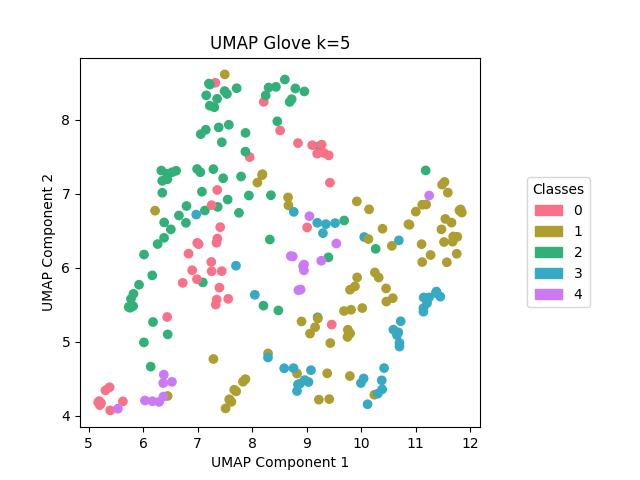

The table this chart was drawn from, first rows:
, names, labels
62, astronaut, 0
63, astronaut, 0
64, astronaut, 0
65, astronaut, 0
66, astronaut, 0
67, astronaut, 0
68, astronaut, 0
69, astronaut, 0
70, astronaut, 0
71, astronaut, 0
203, castle, 0
204, castle, 0
205, castle, 0
206, castle, 0
207, castle, 0
208, castle, 0
209, castle, 0
210, castle, 0
211, castle, 0
212, castle, 0
42, ice_cream, 0
43, ice_cream, 0
44, ice_cream, 0
45, ice_cream, 0
46, ice_cream, 0
47, ice_cream, 0
48, ice_cream, 0
49, ice_cream, 0
50, ice_cream, 0
51, ice_cream, 0
213, pyramid, 0
214, pyramid, 0
215, pyramid, 0
216, pyramid, 0
217, pyramid, 0
218, pyramid, 0
219, pyramid, 0
220, pyramid, 0
221, pyramid, 0
222, pyramid, 0
122, blindness, 1
123, blindness, 1
124, blindness, 1
125, blindness, 1
126, blindness, 1
127, blindness, 1
128, blindness, 1
129, blindness, 1
130, blindness, 1
131, blindness, 1
141, bone_fracture, 1
142, bone_fracture, 1
143, bone_fracture, 1
144, bone_fracture, 1
145, bone_fracture, 1
146, bone_fracture, 1
147, bone_fracture, 1
148, bone_fracture, 1
149, bone_fracture, 1
150, bone_fracture, 1
... 183 more rows
